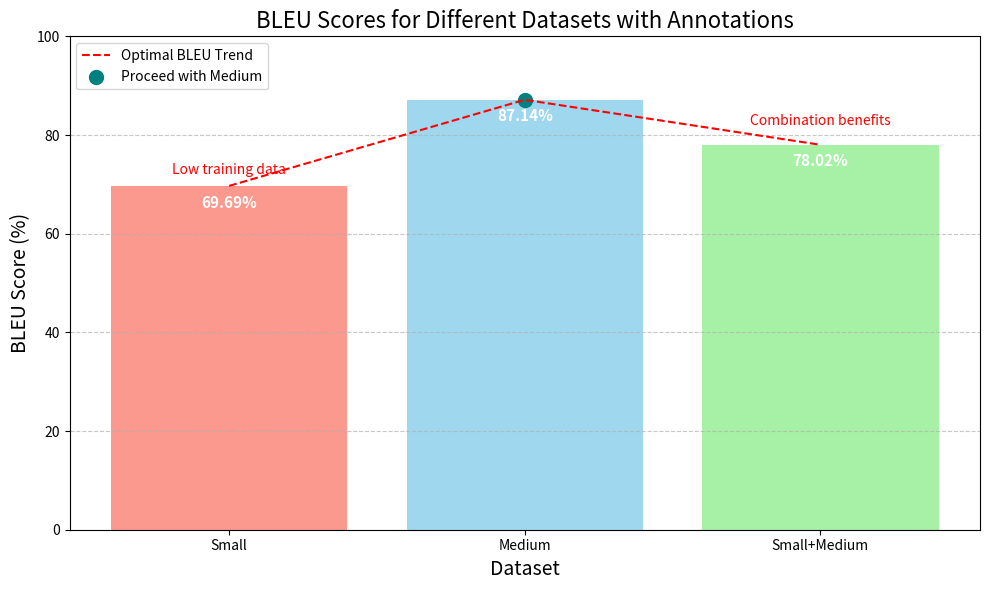

Reproduce this figure in Python.
import matplotlib.pyplot as plt

datasets = ["Small", "Medium", "Small+Medium"]
bleu_scores = [69.69, 87.14, 78.02]  # BLEU scores as percentages

# Plot
plt.figure(figsize=(10, 6))
bars = plt.bar(datasets, bleu_scores, color=['salmon', 'skyblue', 'lightgreen'], alpha=0.8)

# Add BLEU score text labels
for bar, score in zip(bars, bleu_scores):
    plt.text(
        bar.get_x() + bar.get_width() / 2,
        bar.get_height() - 5,
        f"{score:.2f}%",
        ha="center",
        va="bottom",
        fontsize=11,
        color="white",
        fontweight="bold"
    )

# Add additional annotations
plt.plot([0, 1, 2], bleu_scores, 'r--', label="Optimal BLEU Trend", linewidth=1.5)
plt.scatter([1], [87.14], color='teal', s=100, label="Proceed with Medium")

plt.text(0, 72, "Low training data", fontsize=10, color="red", ha="center")

plt.text(2, 82, "Combination benefits", fontsize=10, color="red", ha="center")


plt.legend(loc="upper left", fontsize=10)

plt.title("BLEU Scores for Different Datasets with Annotations", fontsize=16)
plt.xlabel("Dataset", fontsize=14)
plt.ylabel("BLEU Score (%)", fontsize=14)
plt.ylim(0, 100)
plt.grid(axis='y', linestyle='--', alpha=0.7)

# Save and display the plot
plt.tight_layout()
plt.savefig("bleu_scores_with_annotations.png", dpi=300)
plt.show()
